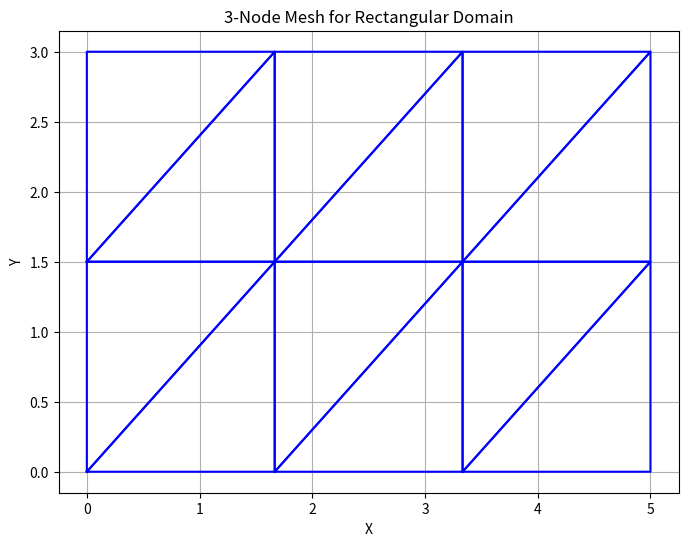

Reproduce this figure in Python.
import numpy as np
import matplotlib.pyplot as plt

# Define the dimensions of the rectangular domain
width = 5.0  # Width of the rectangle
height = 3.0  # Height of the rectangle

# Define the number of nodes in the x and y directions
num_nodes_x = 4
num_nodes_y = 3

# Create a grid of points within the rectangular domain
x = np.linspace(0, width, num_nodes_x)
y = np.linspace(0, height, num_nodes_y)
X, Y = np.meshgrid(x, y)

# Flatten the grid into 1D arrays
X_flat = X.flatten()
Y_flat = Y.flatten()

# Create a list to store the nodes
nodes = []

# Add nodes to the list
for i in range(len(X_flat)):
    nodes.append((X_flat[i], Y_flat[i]))

# Create a list to store the elements (connectivity)
elements = []

# Generate elements by connecting nodes
for i in range(num_nodes_y - 1):
    for j in range(num_nodes_x - 1):
        node1 = i * num_nodes_x + j
        node2 = node1 + 1
        node3 = node1 + num_nodes_x
        node4 = node2 + num_nodes_x
        elements.append((node1, node2, node4))
        elements.append((node1, node4, node3))

# Print nodes and elements (connectivity)
print("Nodes:")
for i, node in enumerate(nodes):
    print(f"Node {i + 1}: ({node[0]}, {node[1]})")

print("\nElements (Node Indices):")
for i, element in enumerate(elements):
    print(f"Element {i + 1}: {element}")

# Plot the mesh
plt.figure(figsize=(8, 6))
for element in elements:
    x_coords = [nodes[node_idx][0] for node_idx in element]
    y_coords = [nodes[node_idx][1] for node_idx in element]
    plt.plot(x_coords + [x_coords[0]], y_coords + [y_coords[0]], 'b-')

plt.xlabel('X')
plt.ylabel('Y')
plt.title('3-Node Mesh for Rectangular Domain')
plt.grid(True)
plt.show()
